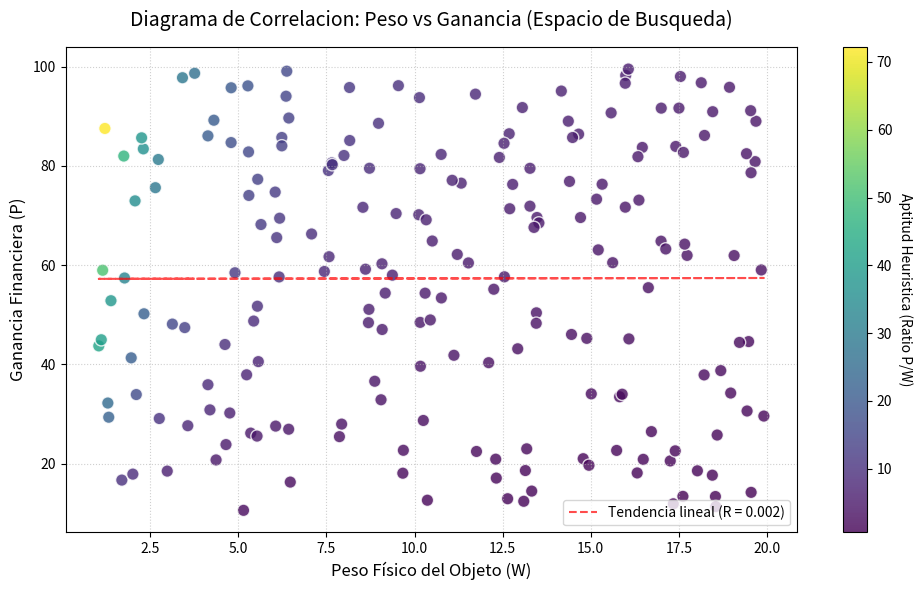

Reproduce this figure in Python.
import random
import matplotlib.pyplot as plt
import numpy as np

def generar_datos_correlacion(num_objetos=200):
    pesos = []
    ganancias = []
    ratios = []
  #simulación de todos los datos obtenidos con respecto al promedio de la iteraciones.   
    for _ in range(num_objetos):
        w = random.uniform(1.0, 20.0)
        p = random.uniform(10.0, 100.0)
        pesos.append(w)
        ganancias.append(p)
        ratios.append(p / w)
        
    return pesos, ganancias, ratios

def graficar_correlacion():
    pesos, ganancias, ratios = generar_datos_correlacion(200)
    
    matriz_corr = np.corrcoef(pesos, ganancias)
    correlacion_pearson = matriz_corr[0, 1]
    
    plt.figure(figsize=(10, 6))
    
    scatter = plt.scatter(pesos, ganancias, c=ratios, cmap='viridis', alpha=0.8, edgecolors='w', s=80)
    
    z = np.polyfit(pesos, ganancias, 1)
    p = np.poly1d(z)
    plt.plot(pesos, p(pesos), "r--", alpha=0.7, label=f'Tendencia lineal (R = {correlacion_pearson:.3f})')
    
    plt.title('Diagrama de Correlacion: Peso vs Ganancia (Espacio de Busqueda)', fontsize=14, pad=15)
    plt.xlabel('Peso Físico del Objeto (W)', fontsize=12)
    plt.ylabel('Ganancia Financiera (P)', fontsize=12)
    
    cbar = plt.colorbar(scatter)
    cbar.set_label('Aptitud Heuristica (Ratio P/W)', rotation=270, labelpad=15)
    
    plt.grid(True, linestyle=':', alpha=0.6)
    plt.legend(loc='lower right')
    plt.tight_layout()
    
    plt.show()

if __name__ == "__main__":
    graficar_correlacion()
